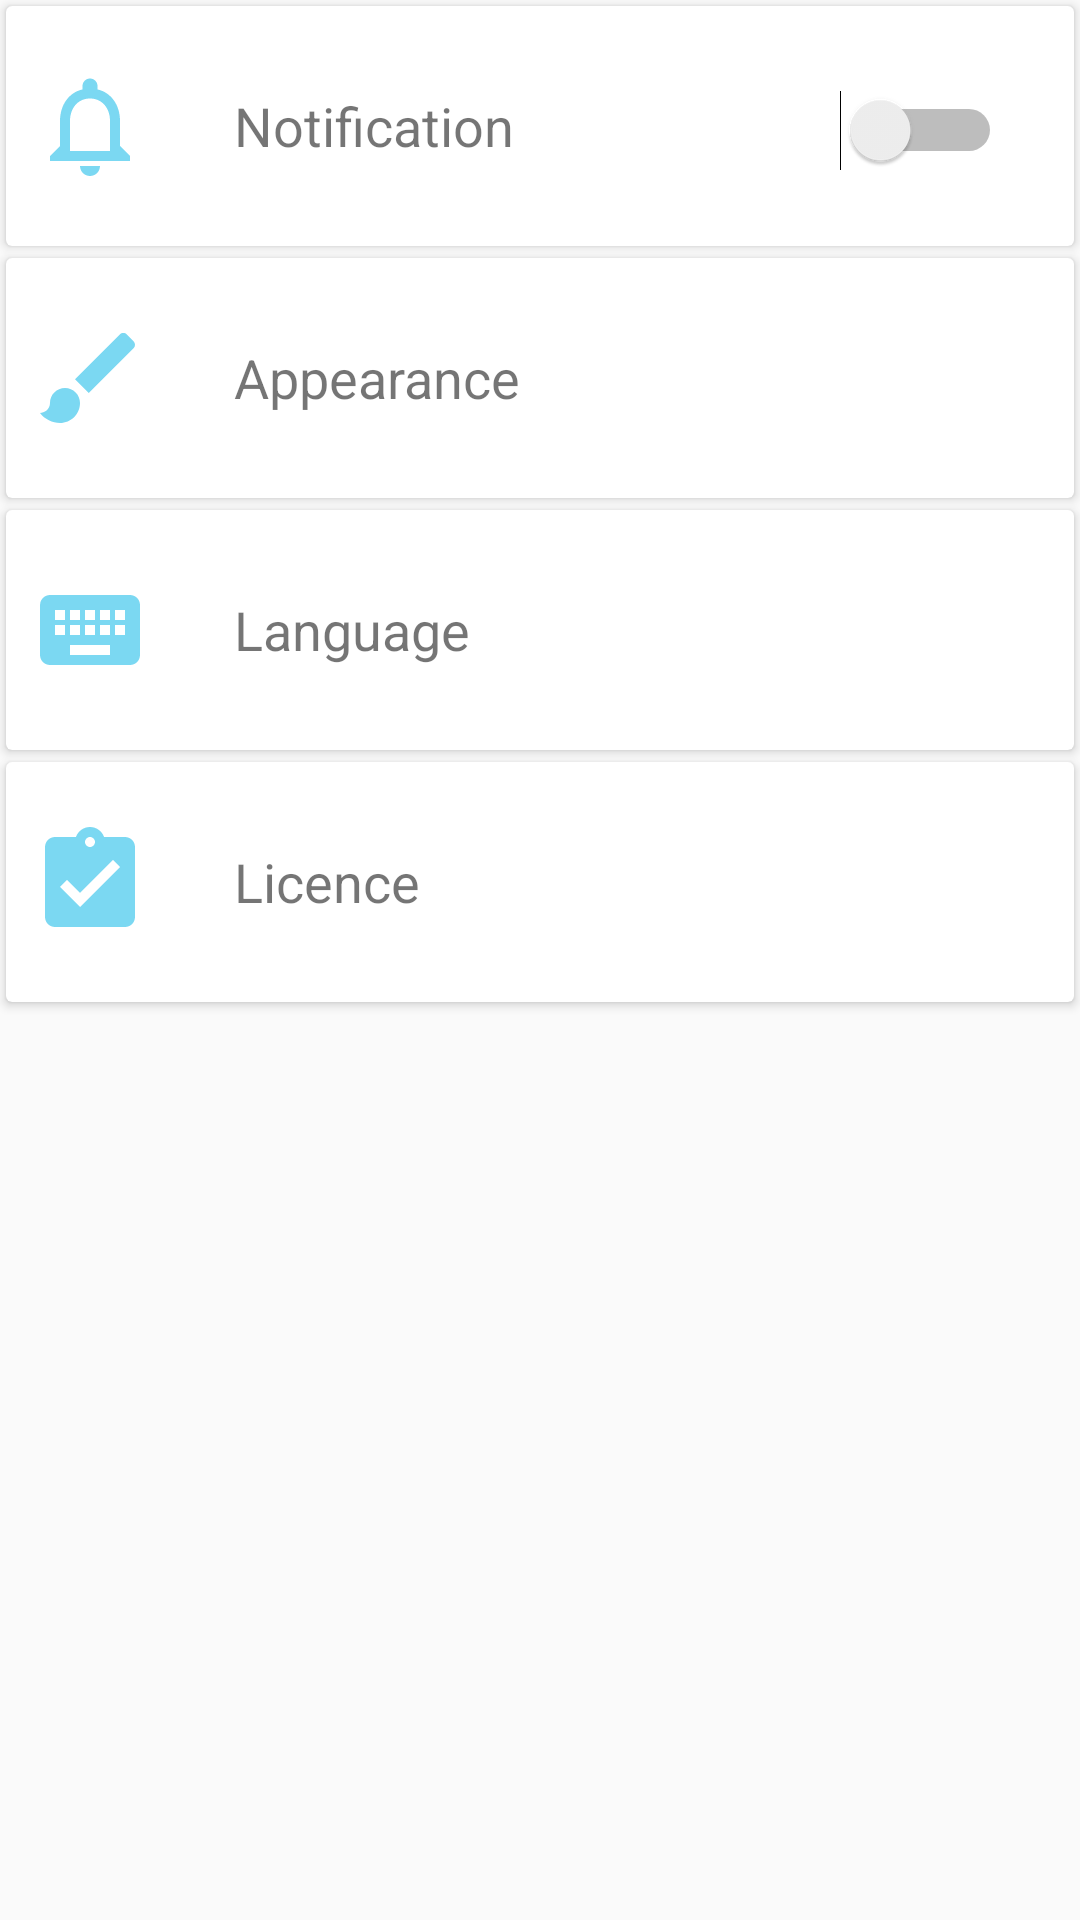

This screen was rendered from an Android layout file. Write that file and the resources it references.
<!-- AndroidManifest.xml: application theme AppTheme -->
<!-- res/layout/setting_fragment.xml -->
<?xml version="1.0" encoding="utf-8"?>
<LinearLayout
    xmlns:android="http://schemas.android.com/apk/res/android"
    xmlns:app="http://schemas.android.com/apk/res-auto"
    android:layout_width="match_parent"
    android:layout_height="match_parent"
    android:orientation="vertical"
    >


    <android.support.v7.widget.CardView
        android:id="@+id/info_btn"
        android:layout_width="match_parent"
        android:layout_height="80dp"
        android:layout_margin="2dp">

        <RelativeLayout
            android:layout_width="match_parent"
            android:layout_height="match_parent"
            android:gravity="center|left">

            <ImageView
                android:id="@+id/image_setting"
                android:layout_width="40dp"
                android:layout_height="40dp"
                android:layout_centerVertical="true"
                android:layout_margin="8dp"
                app:srcCompat="@drawable/ic_notifications_none_black_24dp" />

            <TextView
                android:id="@+id/info_profile"
                android:layout_width="match_parent"
                android:layout_height="match_parent"
                android:layout_marginLeft="20dp"
                android:layout_toRightOf="@+id/image_setting"
                android:gravity="center|left"
                android:text="Notification"
                android:textSize="18sp" />

            <Switch
                android:id="@+id/switch1"
                android:layout_width="wrap_content"
                android:layout_height="wrap_content"
                android:layout_alignBaseline="@+id/info_profile"
                android:layout_alignBottom="@+id/info_profile"
                android:layout_alignParentEnd="true"
                android:layout_marginEnd="24dp" />

        </RelativeLayout>
    </android.support.v7.widget.CardView>


    <android.support.v7.widget.CardView
        android:layout_margin="2dp"
        android:layout_width="match_parent"
        android:layout_height="80dp" >
        <RelativeLayout
            android:gravity="center|left"
            android:layout_width="match_parent"
            android:layout_height="match_parent">

            <ImageView
                android:id="@+id/image_setting2"
                android:layout_width="40dp"
                android:layout_height="40dp"
                android:layout_centerVertical="true"
                android:layout_margin="8dp"
                app:srcCompat="@drawable/ic_brush_black_24dp" />

            <TextView
                android:id="@+id/info_profile2"
                android:layout_width="match_parent"
                android:layout_height="match_parent"
                android:layout_marginLeft="20dp"
                android:layout_toRightOf="@+id/image_setting2"
                android:gravity="center|left"
                android:text="Appearance"
                android:textSize="18sp" />

        </RelativeLayout>
    </android.support.v7.widget.CardView>


    <android.support.v7.widget.CardView
        android:layout_margin="2dp"
        android:layout_width="match_parent"
        android:layout_height="80dp">

        <RelativeLayout
            android:gravity="center|left"
            android:layout_width="match_parent"
            android:layout_height="match_parent">

            <ImageView
                android:id="@+id/image_setting3"
                android:layout_width="40dp"
                android:layout_height="40dp"
                android:layout_centerVertical="true"
                android:layout_margin="8dp"
                app:srcCompat="@drawable/ic_keyboard_black_24dp" />

            <TextView
                android:id="@+id/info_profile3"
                android:layout_width="match_parent"
                android:layout_height="match_parent"
                android:layout_marginLeft="20dp"
                android:layout_toRightOf="@+id/image_setting3"
                android:gravity="center|left"
                android:text="Language"
                android:textSize="18sp" />

        </RelativeLayout>
    </android.support.v7.widget.CardView>
    <android.support.v7.widget.CardView
        android:layout_margin="2dp"
        android:layout_width="match_parent"
        android:layout_height="80dp">

        <RelativeLayout
            android:gravity="center|left"
            android:layout_width="match_parent"
            android:layout_height="match_parent">

            <ImageView
                android:id="@+id/image_setting1"
                android:layout_width="40dp"
                android:layout_height="40dp"
                android:layout_centerVertical="true"
                android:layout_margin="8dp"
                app:srcCompat="@drawable/ic_assignment_turned_in_black_24dp" />

            <TextView
                android:textSize="18sp"
                android:layout_marginLeft="20dp"
                android:gravity="center|left"
                android:layout_width="match_parent"
                android:layout_height="match_parent"
                android:id="@+id/info_profile1"
                android:layout_toRightOf="@+id/image_setting1"
                android:text="Licence"
                />

        </RelativeLayout>
    </android.support.v7.widget.CardView>

</LinearLayout>
<!-- resources referenced by this layout -->
<resources>
  <!-- drawable ic_assignment_turned_in_black_24dp (drawable) -->
  <vector xmlns:android="http://schemas.android.com/apk/res/android"
          android:width="24dp"
          android:height="24dp"
          android:viewportWidth="24.0"
          android:viewportHeight="24.0">
      <path
          android:fillColor="#7bd8f2"
          android:pathData="M19,3h-4.18C14.4,1.84 13.3,1 12,1c-1.3,0 -2.4,0.84 -2.82,2L5,3c-1.1,0 -2,0.9 -2,2v14c0,1.1 0.9,2 2,2h14c1.1,0 2,-0.9 2,-2L21,5c0,-1.1 -0.9,-2 -2,-2zM12,3c0.55,0 1,0.45 1,1s-0.45,1 -1,1 -1,-0.45 -1,-1 0.45,-1 1,-1zM10,17l-4,-4 1.41,-1.41L10,14.17l6.59,-6.59L18,9l-8,8z"/>
  </vector>
  <!-- drawable ic_brush_black_24dp (drawable) -->
  <vector xmlns:android="http://schemas.android.com/apk/res/android"
          android:width="24dp"
          android:height="24dp"
          android:viewportWidth="24.0"
          android:viewportHeight="24.0">
      <path
          android:fillColor="#7bd8f2"
          android:pathData="M7,14c-1.66,0 -3,1.34 -3,3 0,1.31 -1.16,2 -2,2 0.92,1.22 2.49,2 4,2 2.21,0 4,-1.79 4,-4 0,-1.66 -1.34,-3 -3,-3zM20.71,4.63l-1.34,-1.34c-0.39,-0.39 -1.02,-0.39 -1.41,0L9,12.25 11.75,15l8.96,-8.96c0.39,-0.39 0.39,-1.02 0,-1.41z"/>
  </vector>
  <!-- drawable ic_keyboard_black_24dp (drawable) -->
  <vector xmlns:android="http://schemas.android.com/apk/res/android"
          android:width="24dp"
          android:height="24dp"
          android:viewportWidth="24.0"
          android:viewportHeight="24.0">
      <path
          android:fillColor="#7bd8f2"
          android:pathData="M20,5L4,5c-1.1,0 -1.99,0.9 -1.99,2L2,17c0,1.1 0.9,2 2,2h16c1.1,0 2,-0.9 2,-2L22,7c0,-1.1 -0.9,-2 -2,-2zM11,8h2v2h-2L11,8zM11,11h2v2h-2v-2zM8,8h2v2L8,10L8,8zM8,11h2v2L8,13v-2zM7,13L5,13v-2h2v2zM7,10L5,10L5,8h2v2zM16,17L8,17v-2h8v2zM16,13h-2v-2h2v2zM16,10h-2L14,8h2v2zM19,13h-2v-2h2v2zM19,10h-2L17,8h2v2z"/>
  </vector>
  <!-- drawable ic_notifications_none_black_24dp (drawable) -->
  <vector xmlns:android="http://schemas.android.com/apk/res/android"
          android:width="24dp"
          android:height="24dp"
          android:viewportWidth="24.0"
          android:viewportHeight="24.0">
      <path
          android:fillColor="#7bd8f2"
          android:pathData="M12,22c1.1,0 2,-0.9 2,-2h-4c0,1.1 0.9,2 2,2zM18,16v-5c0,-3.07 -1.63,-5.64 -4.5,-6.32L13.5,4c0,-0.83 -0.67,-1.5 -1.5,-1.5s-1.5,0.67 -1.5,1.5v0.68C7.64,5.36 6,7.92 6,11v5l-2,2v1h16v-1l-2,-2zM16,17L8,17v-6c0,-2.48 1.51,-4.5 4,-4.5s4,2.02 4,4.5v6z"/>
  </vector>
  <style name="AppTheme" parent="Theme.AppCompat.Light.DarkActionBar">
          
          <item name="colorPrimary">@color/colorTopBar</item>
          <item name="colorPrimaryDark">@color/colorTopBar</item>
          <item name="colorAccent">@color/colorAccent</item>
      </style>
  <color name="colorTopBar">#7bd8f2</color>
  <color name="colorAccent">#3F51B5</color>
</resources>
